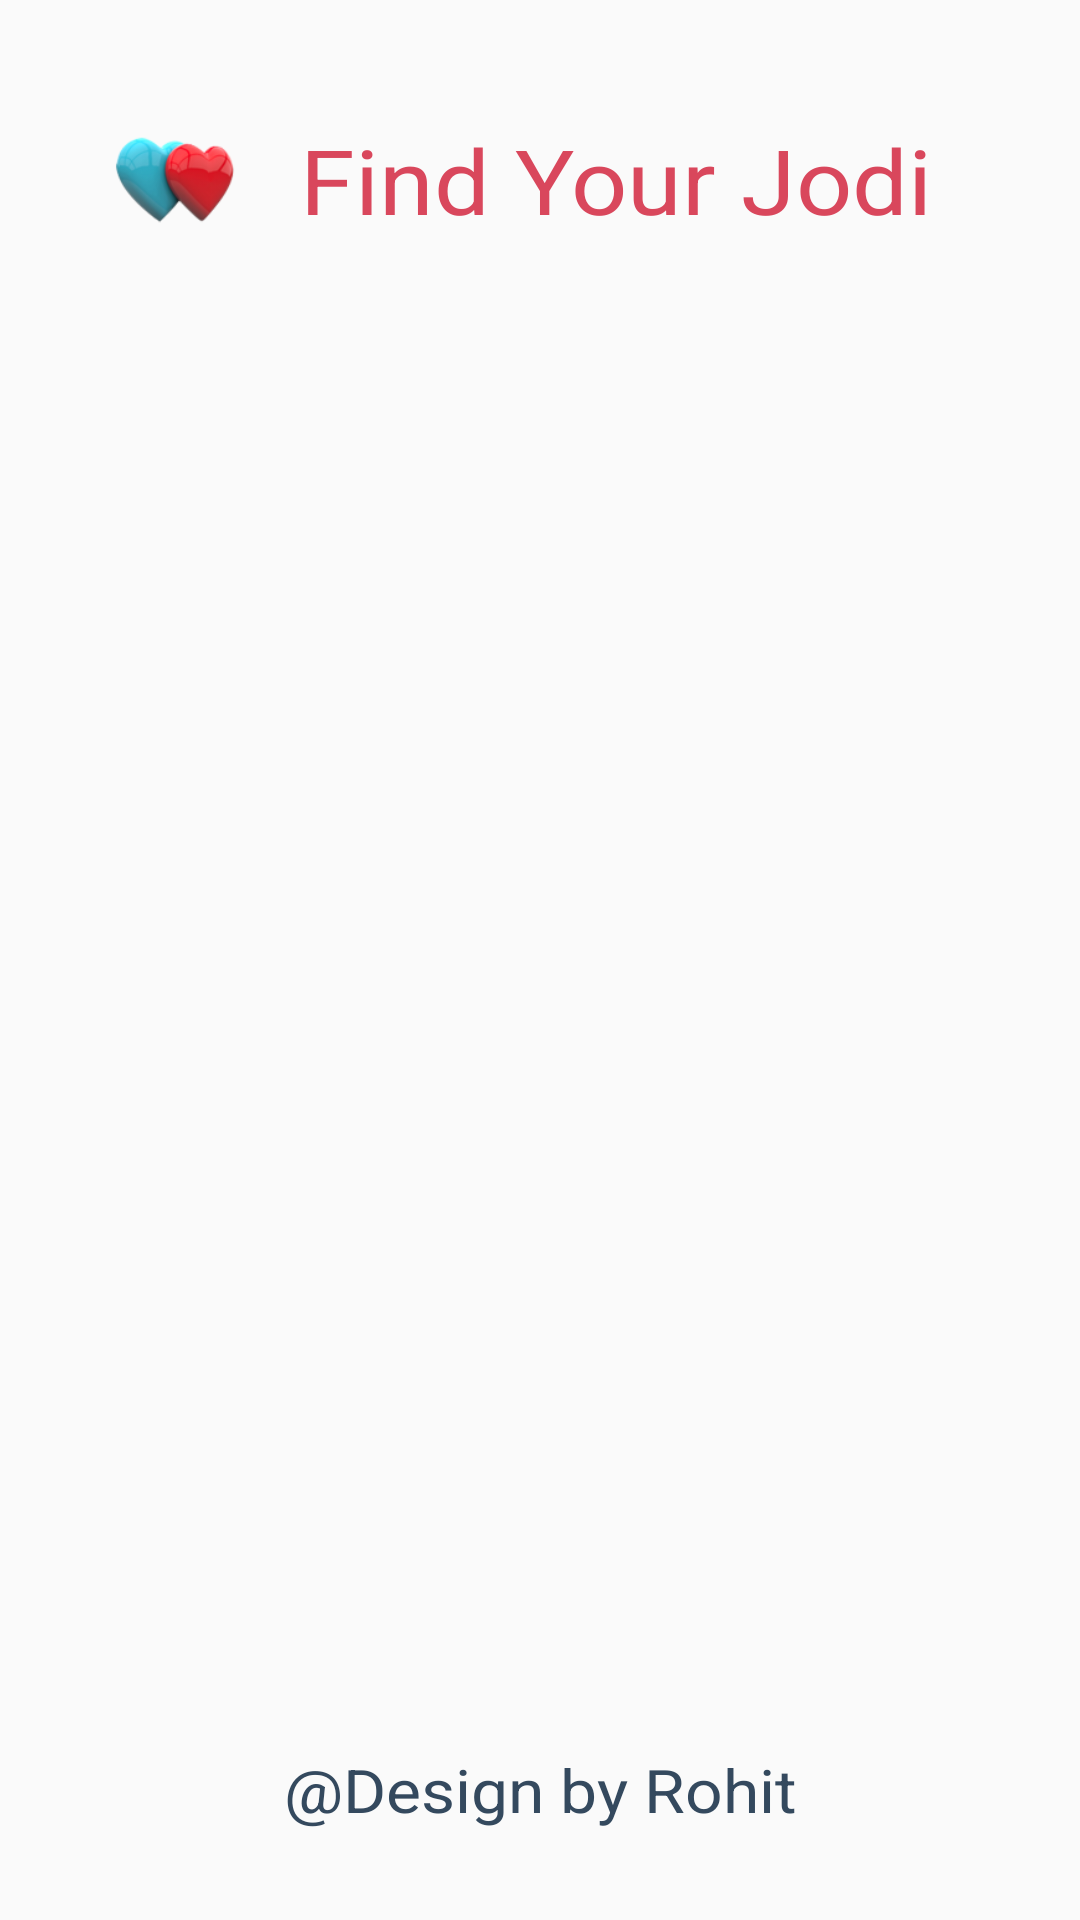

Here is an Android app screen rendered from its layout file. Give the layout XML and the strings, colors and styles it references.
<!-- AndroidManifest.xml: activity theme Theme.AppCompat.Light.NoActionBar -->
<!-- res/layout/activity_splash.xml -->
<?xml version="1.0" encoding="utf-8"?>
<RelativeLayout
    android:id="@+id/mLayout"
    xmlns:android="http://schemas.android.com/apk/res/android" android:layout_width="match_parent"
    android:layout_height="match_parent"
    android:clipChildren="false"
    android:clipToPadding="false"
    android:background="@drawable/screen_bg">
    <FrameLayout
        android:id="@+id/sr_title_layout"
        android:layout_width="match_parent"
        android:layout_height="wrap_content"
        android:clipChildren="false"
        android:clipToPadding="false">

        <RelativeLayout
            android:layout_width="match_parent"
            android:layout_height="wrap_content"
            android:layout_margin="30dp"
            android:baselineAligned="false"
            android:gravity="center_vertical"
            android:orientation="horizontal">

            <ImageView
                android:id="@+id/sr_title_icon"
                android:layout_width="60dp"
                android:layout_height="60dp"
                android:layout_marginEnd="10dp"
                android:layout_marginRight="10dp"
                android:src="@drawable/logo"
                android:layout_centerVertical="true"
                />

            <TextView
                android:id="@+id/sr_title_text"
                style="@style/SrTitleBrandText"
                android:layout_width="wrap_content"
                android:layout_height="wrap_content"
                android:layout_centerVertical="true"
                android:layout_toEndOf="@id/sr_title_icon"
                android:layout_toRightOf="@id/sr_title_icon"
                android:gravity="center_vertical"
                android:text="Find Your Jodi"
                />


        </RelativeLayout>

    </FrameLayout>

    <TextView
        android:id="@+id/companyName"
        android:layout_width="match_parent"
        android:layout_height="wrap_content"
        android:layout_alignParentBottom="true"
        android:layout_marginBottom="30dp"
        android:text="@string/design_by"
        android:textAlignment="center"
        style="@style/SrTitleText"/>


</RelativeLayout>
<!-- resources referenced by this layout -->
<resources>
  <!-- drawable logo: png bitmap (drawable, 12066 bytes) -->
  <string name="design_by">\@Design by Rohit</string>
  <style name="SrTitleBrandText">
          <item name="android:textColor">@color/colorAccent</item>
          <item name="android:textSize">30sp</item>
          <item name="android:textScaleX">1.1</item>
          <item name="android:textStyle">normal</item>
      </style>
  <style name="SrTitleText">
          <item name="android:textColor">@color/colorPrimary</item>
          <item name="android:textSize">20sp</item>
          <item name="android:textScaleX">1.1</item>
          <item name="android:textStyle">normal</item>
      </style>
  <color name="colorAccent">#D9475C</color>
  <color name="colorPrimary">#34495E</color>
</resources>
